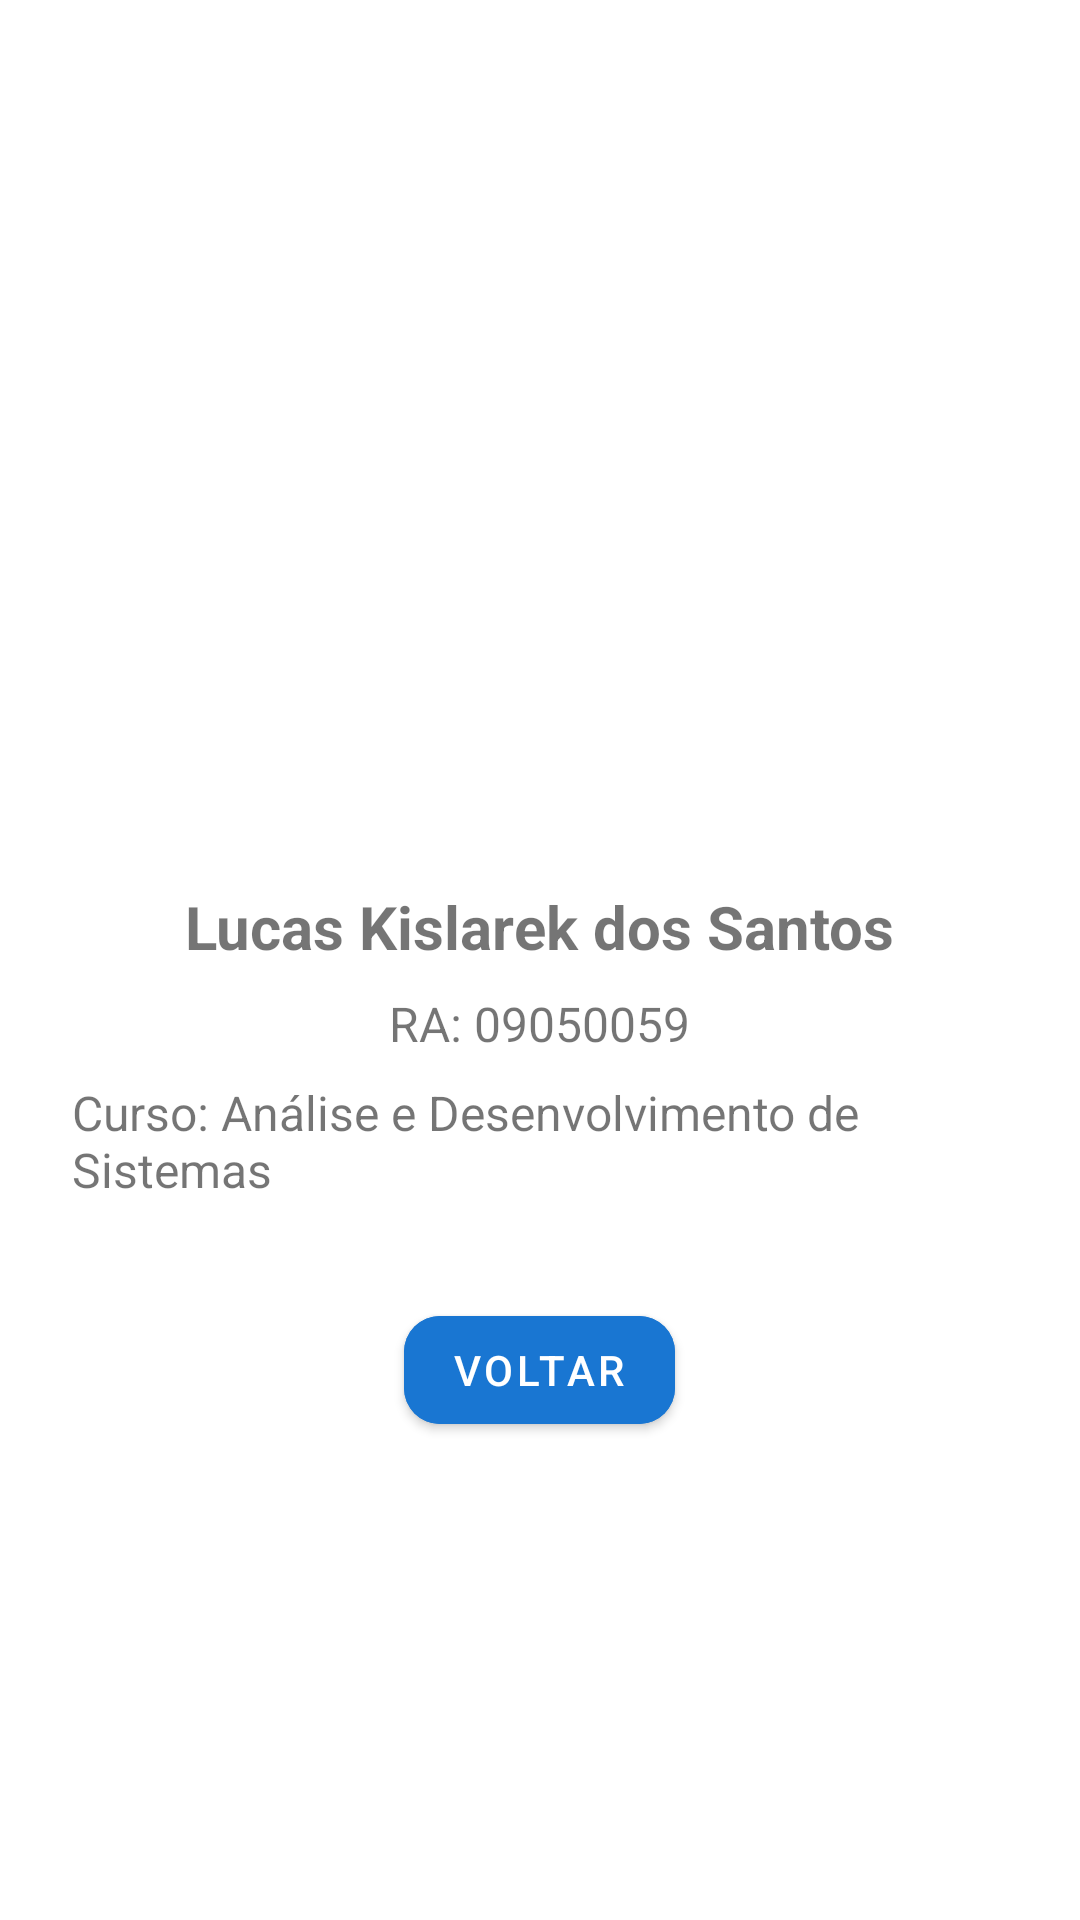

Produce the Android XML layout that renders to this screen, including the resource entries it uses.
<!-- AndroidManifest.xml: application theme Theme.PrevisaoDoTempo -->
<!-- res/layout/activity_about.xml -->
<?xml version="1.0" encoding="utf-8"?>
<LinearLayout xmlns:android="http://schemas.android.com/apk/res/android"
    xmlns:app="http://schemas.android.com/apk/res-auto"
    xmlns:tools="http://schemas.android.com/tools"
    android:orientation="vertical"
    android:layout_width="match_parent"
    android:layout_height="match_parent"
    android:padding="24dp"
    android:gravity="center"
    tools:context=".activities.AboutActivity">

    <ImageView
        android:id="@+id/imgFoto"
        android:layout_width="120dp"
        android:layout_height="120dp"
        android:src="@mipmap/ic_launcher"
        android:contentDescription="@string/app_name"
        android:layout_marginBottom="16dp" />

    <TextView
        android:id="@+id/txtNome"
        android:layout_width="wrap_content"
        android:layout_height="wrap_content"
        android:text="Lucas Kislarek dos Santos"
        android:textSize="20sp"
        android:textStyle="bold"
        android:layout_marginBottom="8dp" />

    <TextView
        android:id="@+id/txtRA"
        android:layout_width="wrap_content"
        android:layout_height="wrap_content"
        android:text="RA: 09050059"
        android:textSize="16sp"
        android:layout_marginBottom="8dp" />

    <TextView
        android:id="@+id/txtCurso"
        android:layout_width="wrap_content"
        android:layout_height="wrap_content"
        android:text="Curso: Análise e Desenvolvimento de Sistemas"
        android:textSize="16sp"
        android:layout_marginBottom="32dp" />


    <com.google.android.material.button.MaterialButton
        android:id="@+id/btnVoltar"
        android:layout_width="wrap_content"
        android:layout_height="wrap_content"
        android:text="Voltar"
        app:cornerRadius="12dp"
        style="@style/Widget.MaterialComponents.Button"
        android:backgroundTint="@color/md_primary"
        android:textColor="@android:color/white" />

</LinearLayout>
<!-- resources referenced by this layout -->
<resources>
  <color name="md_primary">#1976D2</color>
  <string name="app_name">Previsão do Tempo</string>
  <style name="Theme.PrevisaoDoTempo" parent="Theme.MaterialComponents.DayNight.NoActionBar">
          <item name="colorPrimary">@color/md_primary</item>
          <item name="colorPrimaryVariant">@color/md_primary_dark</item>
          <item name="colorAccent">@color/md_accent</item>
          <item name="android:statusBarColor">@color/md_primary_dark</item>
      </style>
  <color name="md_primary_dark">#0D47A1</color>
  <color name="md_accent">#03DAC5</color>
</resources>
